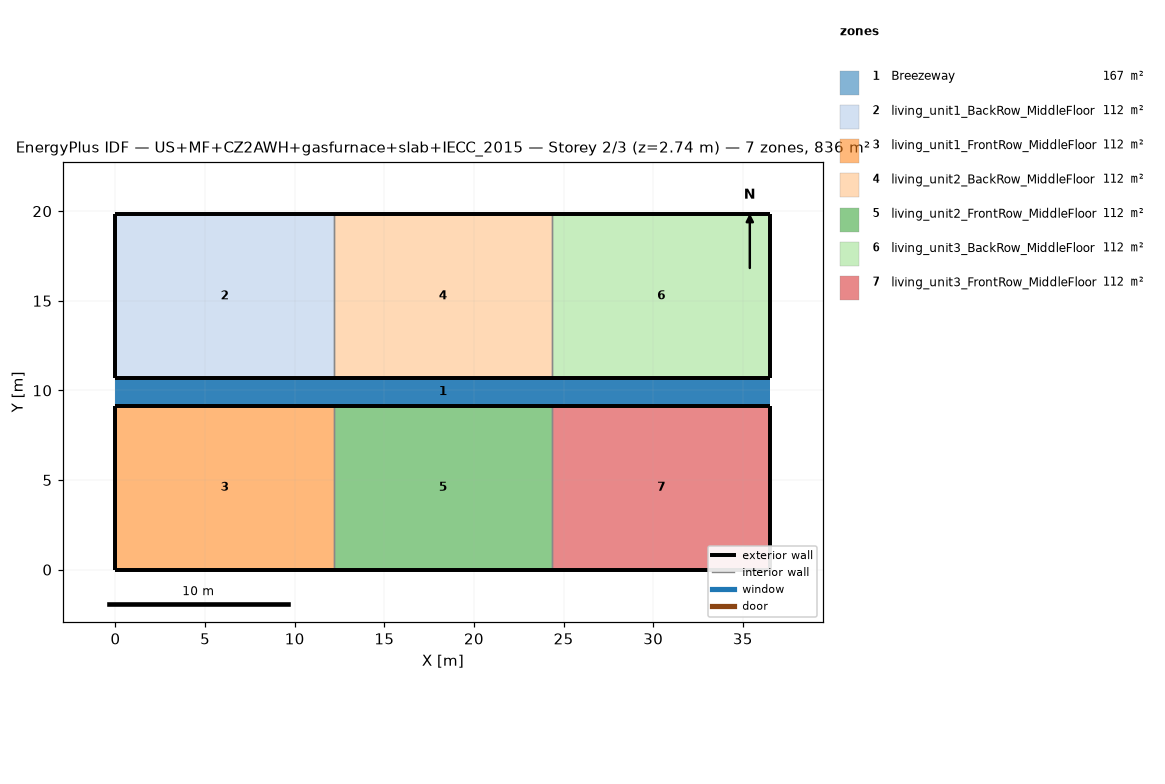
=== STOREY PLAN SPEC (per zone: floor XY polygon, exterior-wall plan segments, windows/doors) ===
zone 1: Breezeway  (167.0 m²)
  floor: (36.54, 9.16) (0.00, 9.16) (0.00, 10.68) (36.54, 10.68)
  floor: (36.54, 9.16) (0.00, 9.16) (0.00, 10.68) (36.54, 10.68)
  floor: (36.54, 9.16) (0.00, 9.16) (0.00, 10.68) (36.54, 10.68)
zone 2: living_unit1_BackRow_MiddleFloor  (111.5 m²)
  floor: (12.18, 10.68) (0.00, 10.68) (0.00, 19.84) (12.18, 19.84)
  exterior wall: (0.00, 10.68) – (12.18, 10.68)  [12.2 m]
  exterior wall: (12.18, 19.84) – (0.00, 19.84)  [12.2 m]
  exterior wall: (0.00, 19.84) – (0.00, 10.68)  [9.2 m]
  interior walls: 1
zone 3: living_unit1_FrontRow_MiddleFloor  (111.5 m²)
  floor: (12.18, 0.00) (0.00, 0.00) (0.00, 9.16) (12.18, 9.16)
  exterior wall: (0.00, 0.00) – (12.18, 0.00)  [12.2 m]
  exterior wall: (12.18, 9.16) – (0.00, 9.16)  [12.2 m]
  exterior wall: (0.00, 9.16) – (0.00, 0.00)  [9.2 m]
  interior walls: 1
zone 4: living_unit2_BackRow_MiddleFloor  (111.5 m²)
  floor: (24.36, 10.68) (12.18, 10.68) (12.18, 19.84) (24.36, 19.84)
  exterior wall: (12.18, 10.68) – (24.36, 10.68)  [12.2 m]
  exterior wall: (24.36, 19.84) – (12.18, 19.84)  [12.2 m]
  interior walls: 2
zone 5: living_unit2_FrontRow_MiddleFloor  (111.5 m²)
  floor: (24.36, 0.00) (12.18, 0.00) (12.18, 9.16) (24.36, 9.16)
  exterior wall: (12.18, 0.00) – (24.36, 0.00)  [12.2 m]
  exterior wall: (24.36, 9.16) – (12.18, 9.16)  [12.2 m]
  interior walls: 2
zone 6: living_unit3_BackRow_MiddleFloor  (111.5 m²)
  floor: (36.54, 10.68) (24.36, 10.68) (24.36, 19.84) (36.54, 19.84)
  exterior wall: (24.36, 10.68) – (36.54, 10.68)  [12.2 m]
  exterior wall: (36.54, 10.68) – (36.54, 19.84)  [9.2 m]
  exterior wall: (36.54, 19.84) – (24.36, 19.84)  [12.2 m]
  interior walls: 1
zone 7: living_unit3_FrontRow_MiddleFloor  (111.5 m²)
  floor: (36.54, 0.00) (24.36, 0.00) (24.36, 9.16) (36.54, 9.16)
  exterior wall: (24.36, 0.00) – (36.54, 0.00)  [12.2 m]
  exterior wall: (36.54, 0.00) – (36.54, 9.16)  [9.2 m]
  exterior wall: (36.54, 9.16) – (24.36, 9.16)  [12.2 m]
  interior walls: 1

=== DERIVED (storey summary) ===
Building: US+MF+CZ2AWH+gasfurnace+slab+IECC_2015
Storey: 2 of 3  (floor level z = 2.74 m)
Storey gross floor area: 836.2 m²
Zones on this storey: 7
  - Breezeway: floor 167.0 m²
  - living_unit1_BackRow_MiddleFloor: floor 111.5 m²; exterior wall 33.5 m (86.9 m²); WWR 0.0%
  - living_unit1_FrontRow_MiddleFloor: floor 111.5 m²; exterior wall 33.5 m (86.9 m²); WWR 0.0%
  - living_unit2_BackRow_MiddleFloor: floor 111.5 m²; exterior wall 24.4 m (63.1 m²); WWR 0.0%
  - living_unit2_FrontRow_MiddleFloor: floor 111.5 m²; exterior wall 24.4 m (63.1 m²); WWR 0.0%
  - living_unit3_BackRow_MiddleFloor: floor 111.5 m²; exterior wall 33.5 m (86.9 m²); WWR 0.0%
  - living_unit3_FrontRow_MiddleFloor: floor 111.5 m²; exterior wall 33.5 m (86.9 m²); WWR 0.0%
Zone adjacency (shared interzone walls):
  - living_unit1_BackRow_MiddleFloor ↔ living_unit2_BackRow_MiddleFloor
  - living_unit1_FrontRow_MiddleFloor ↔ living_unit2_FrontRow_MiddleFloor
  - living_unit2_BackRow_MiddleFloor ↔ living_unit3_BackRow_MiddleFloor
  - living_unit2_FrontRow_MiddleFloor ↔ living_unit3_FrontRow_MiddleFloor